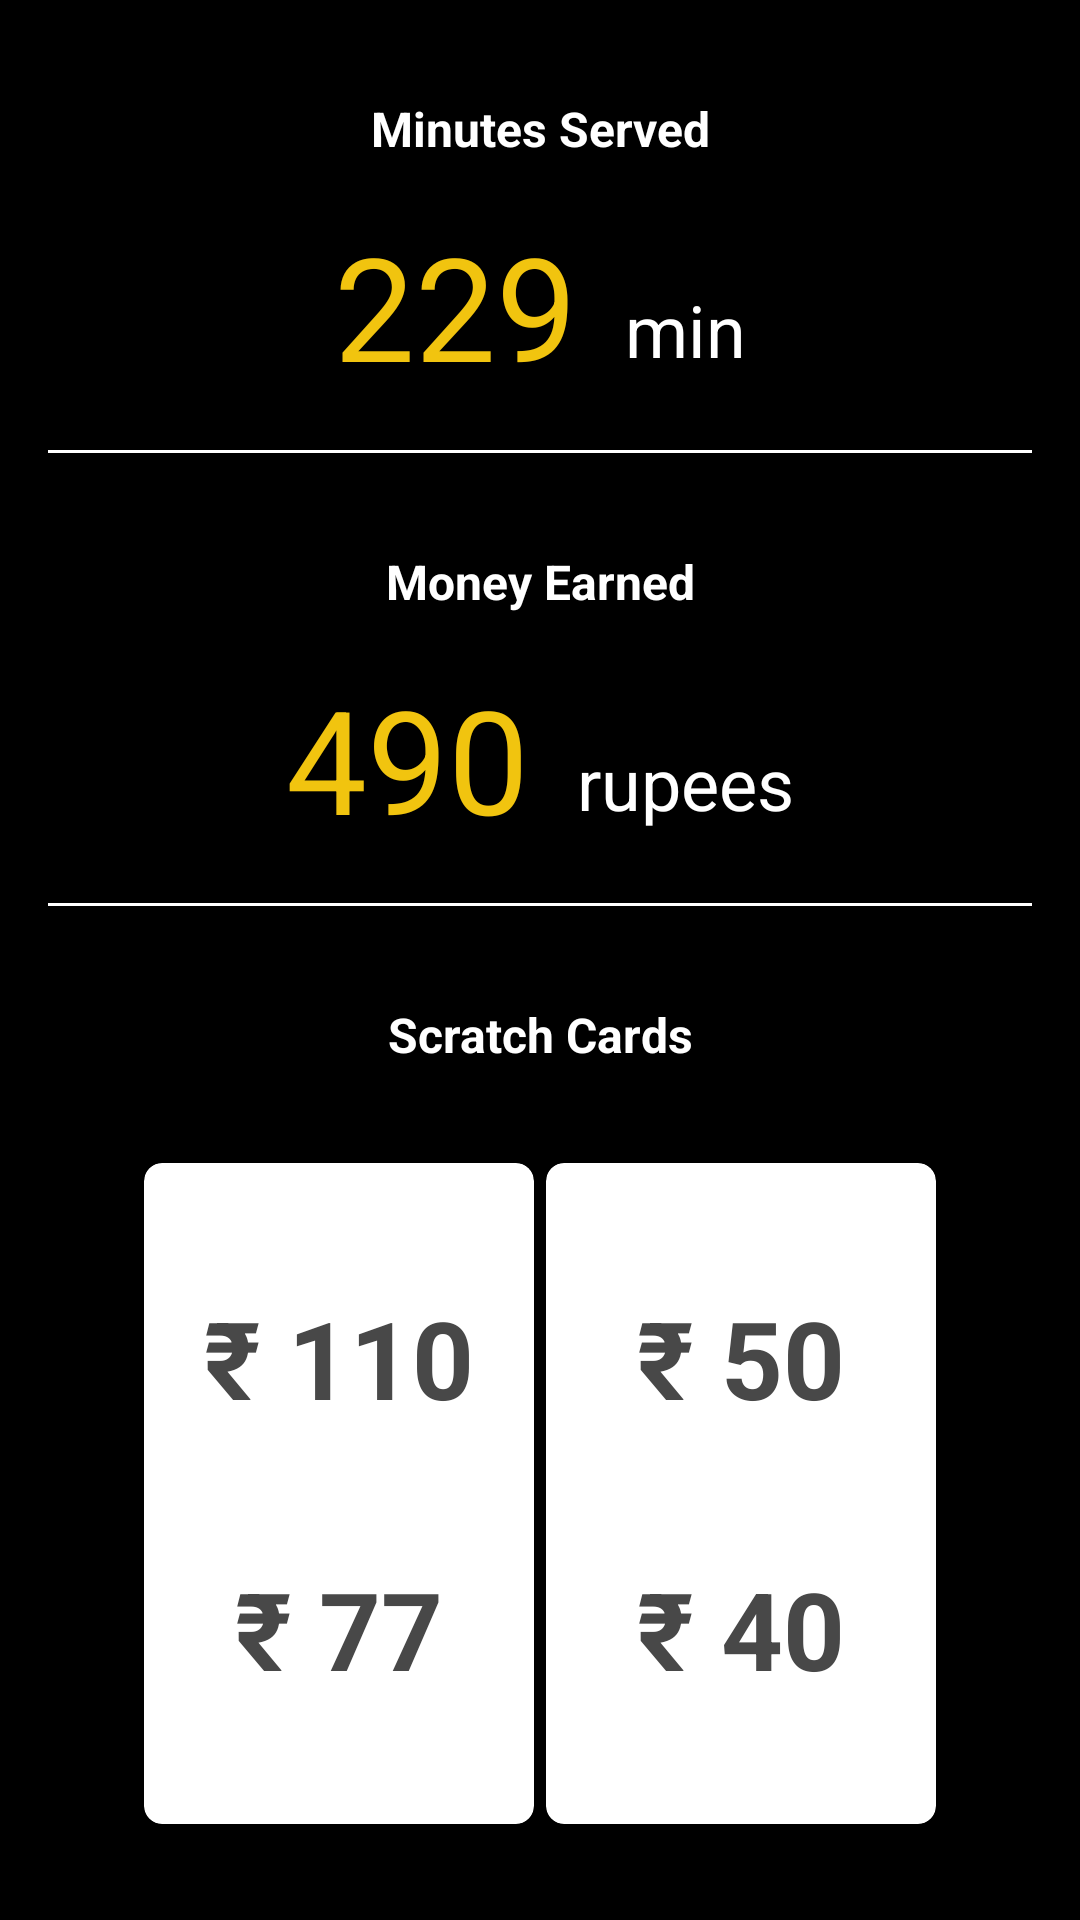

Reconstruct the res/layout file that produces this screen, plus the resources it refers to.
<!-- AndroidManifest.xml: application theme AppTheme -->
<!-- res/layout/fragment_notifications.xml -->
<?xml version="1.0" encoding="utf-8"?>
<androidx.constraintlayout.widget.ConstraintLayout xmlns:android="http://schemas.android.com/apk/res/android"
        xmlns:app="http://schemas.android.com/apk/res-auto"
        xmlns:tools="http://schemas.android.com/tools"
        android:layout_width="match_parent"
        android:layout_height="match_parent"
        android:background="@color/colorPrimaryDark">

    <TextView
            android:id="@+id/textView"
            android:layout_width="match_parent"
            android:layout_height="wrap_content"
            android:layout_marginStart="16dp"
            android:layout_marginTop="32dp"
            android:layout_marginEnd="16dp"
            android:text="@string/minutes_served"
            android:textAlignment="center"
            android:textColor="@color/textColor"
            android:textSize="16sp"
            android:textStyle="bold"
            app:layout_constraintEnd_toEndOf="parent"
            app:layout_constraintStart_toStartOf="parent"
            app:layout_constraintTop_toTopOf="parent" />

    <TextView
            android:id="@+id/textView2"
            android:layout_width="wrap_content"
            android:layout_height="wrap_content"
            android:layout_marginTop="16dp"
            android:text="@string/minutes_value"
            android:textColor="@color/yellow"
            android:textSize="48sp"
            app:layout_constraintEnd_toStartOf="@+id/textView3"
            app:layout_constraintHorizontal_bias="0.5"
            app:layout_constraintHorizontal_chainStyle="packed"
            app:layout_constraintStart_toStartOf="parent"
            app:layout_constraintTop_toBottomOf="@+id/textView" />

    <TextView
            android:id="@+id/textView3"
            android:layout_width="wrap_content"
            android:layout_height="wrap_content"
            android:layout_marginStart="16dp"
            android:layout_marginTop="24dp"
            android:text="@string/min"
            android:textColor="@color/textColor"
            android:textSize="24sp"
            app:layout_constraintEnd_toEndOf="parent"
            app:layout_constraintHorizontal_bias="0.5"
            app:layout_constraintStart_toEndOf="@+id/textView2"
            app:layout_constraintTop_toTopOf="@+id/textView2" />


    <View
            android:id="@+id/view"
            android:layout_width="match_parent"
            android:layout_height="1dp"
            android:layout_margin="16dp"
            android:layout_marginTop="21dp"
            android:background="@color/textColor"
            app:layout_constraintEnd_toEndOf="parent"
            app:layout_constraintStart_toStartOf="parent"
            app:layout_constraintTop_toBottomOf="@+id/textView2" />

    <TextView
            android:id="@+id/textView5"
            android:layout_width="match_parent"
            android:layout_height="wrap_content"
            android:layout_marginStart="16dp"
            android:layout_marginTop="32dp"
            android:layout_marginEnd="16dp"
            android:text="@string/money_earned"
            android:textAlignment="center"
            android:textColor="@color/textColor"
            android:textSize="16sp"
            android:textStyle="bold"
            app:layout_constraintEnd_toEndOf="parent"
            app:layout_constraintHorizontal_bias="0.0"
            app:layout_constraintStart_toStartOf="parent"
            app:layout_constraintTop_toBottomOf="@+id/view" />

    <TextView
            android:id="@+id/textView6"
            android:layout_width="wrap_content"
            android:layout_height="wrap_content"
            android:layout_marginTop="16dp"
            android:text="@string/money_value"
            android:textColor="@color/yellow"
            android:textSize="48sp"
            app:layout_constraintEnd_toStartOf="@+id/textView7"
            app:layout_constraintHorizontal_bias="0.5"
            app:layout_constraintHorizontal_chainStyle="packed"
            app:layout_constraintStart_toStartOf="parent"
            app:layout_constraintTop_toBottomOf="@+id/textView5" />

    <TextView
            android:id="@+id/textView7"
            android:layout_width="wrap_content"
            android:layout_height="wrap_content"
            android:layout_marginStart="16dp"
            android:layout_marginTop="24dp"
            android:text="@string/inr"
            android:textColor="@color/textColor"
            android:textSize="24sp"
            app:layout_constraintEnd_toEndOf="parent"
            app:layout_constraintHorizontal_bias="0.5"
            app:layout_constraintStart_toEndOf="@+id/textView6"
            app:layout_constraintTop_toTopOf="@+id/textView6" />


    <View
            android:id="@+id/view2"
            android:layout_width="match_parent"
            android:layout_height="1dp"
            android:layout_margin="16dp"
            android:layout_marginTop="21dp"
            android:background="@color/textColor"
            app:layout_constraintEnd_toEndOf="parent"
            app:layout_constraintStart_toStartOf="parent"
            app:layout_constraintTop_toBottomOf="@+id/textView6" />


    <TextView
            android:id="@+id/textView9"
            android:layout_width="match_parent"
            android:layout_height="wrap_content"
            android:layout_marginTop="32dp"
            android:text="@string/scratch_cards"
            android:textAlignment="center"
            android:textColor="@color/textColor"
            android:textSize="16sp"
            android:textStyle="bold"
            app:layout_constraintEnd_toEndOf="parent"
            app:layout_constraintStart_toStartOf="parent"
            app:layout_constraintTop_toBottomOf="@+id/view2" />


    <androidx.cardview.widget.CardView
            android:layout_width="130dp"
            android:layout_height="130dp"
            android:layout_marginTop="32dp"
            android:layout_marginEnd="48dp"
            android:elevation="2dp"
            app:cardCornerRadius="6dp"
            app:layout_constraintEnd_toEndOf="parent"
            app:layout_constraintTop_toBottomOf="@+id/textView9">
        <TextView
                android:layout_width="match_parent"
                android:layout_height="match_parent"
                android:gravity="center"
                android:text="@string/_50rs"
                android:textColor="@color/colorPrimaryLight"
                android:textSize="36sp"
                android:textStyle="bold" />

    </androidx.cardview.widget.CardView>

    <androidx.cardview.widget.CardView
            android:layout_width="130dp"
            android:layout_height="130dp"
            android:layout_marginStart="48dp"
            android:layout_marginTop="32dp"
            android:elevation="2dp"
            app:cardCornerRadius="6dp"
            app:layout_constraintStart_toStartOf="parent"
            app:layout_constraintTop_toBottomOf="@+id/textView9">
        <TextView
                android:layout_width="match_parent"
                android:layout_height="match_parent"
                android:gravity="center"
                android:text="@string/_110rs"
                android:textColor="@color/colorPrimaryLight"
                android:textSize="36sp"
                android:textStyle="bold" />

    </androidx.cardview.widget.CardView>

    <androidx.cardview.widget.CardView
            android:layout_width="130dp"
            android:layout_height="130dp"
            android:layout_marginEnd="48dp"
            android:layout_marginBottom="32dp"
            android:elevation="2dp"
            app:cardCornerRadius="6dp"
            app:layout_constraintBottom_toBottomOf="parent"
            app:layout_constraintEnd_toEndOf="parent">
        <TextView
                android:layout_width="match_parent"
                android:layout_height="match_parent"
                android:gravity="center"
                android:text="@string/_40rs"
                android:textColor="@color/colorPrimaryLight"
                android:textSize="36sp"
                android:textStyle="bold" />

    </androidx.cardview.widget.CardView>

    <androidx.cardview.widget.CardView
            android:layout_width="130dp"
            android:layout_height="130dp"
            android:layout_marginStart="48dp"
            android:layout_marginBottom="32dp"
            android:elevation="2dp"
            app:cardCornerRadius="6dp"
            app:layout_constraintBottom_toBottomOf="parent"
            app:layout_constraintStart_toStartOf="parent">

        <TextView
                android:layout_width="match_parent"
                android:layout_height="match_parent"
                android:gravity="center"
                android:text="@string/_77rs"
                android:textColor="@color/colorPrimaryLight"
                android:textSize="36sp"
                android:textStyle="bold" />

    </androidx.cardview.widget.CardView>

</androidx.constraintlayout.widget.ConstraintLayout>
<!-- resources referenced by this layout -->
<resources>
  <color name="colorPrimaryDark">#000000</color>
  <color name="colorPrimaryLight">#484848</color>
  <color name="textColor">#ffffff</color>
  <color name="yellow">#f1c40f</color>
  <string name="_110rs">₹ 110</string>
  <string name="_40rs">₹ 40</string>
  <string name="_50rs">₹ 50</string>
  <string name="_77rs">₹ 77</string>
  <string name="inr">rupees</string>
  <string name="min">min</string>
  <string name="minutes_served">Minutes Served</string>
  <string name="minutes_value">229</string>
  <string name="money_earned">Money Earned</string>
  <string name="money_value">490</string>
  <string name="scratch_cards">Scratch Cards</string>
  <style name="AppTheme" parent="Theme.AppCompat.Light.DarkActionBar">
          
          <item name="colorPrimary">@color/colorPrimary</item>
          <item name="colorPrimaryDark">@color/colorPrimaryDark</item>
          <item name="colorAccent">@color/colorAccent</item>
      </style>
  <color name="colorPrimary">#212121</color>
  <color name="colorAccent">#303f9f</color>
</resources>
